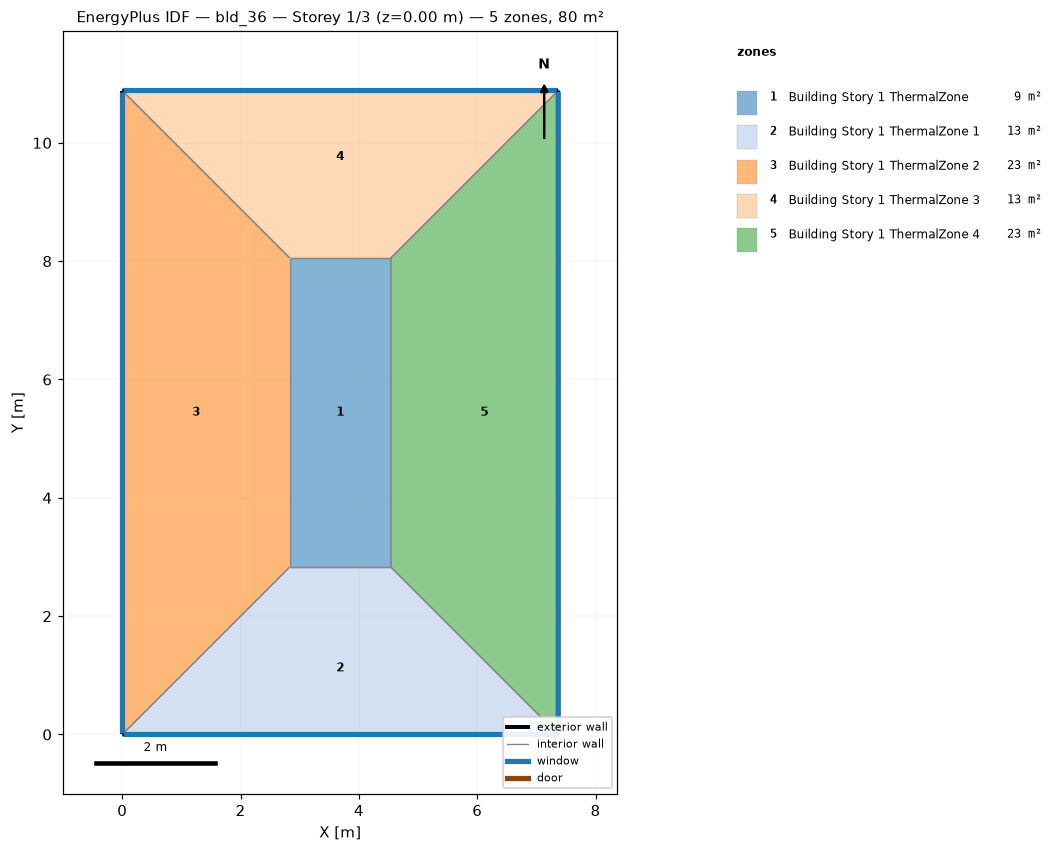
=== STOREY PLAN SPEC (per zone: floor XY polygon, exterior-wall plan segments, windows/doors) ===
zone 1: Building Story 1 ThermalZone  (8.9 m²)
  floor: (4.54, 2.83) (2.83, 2.83) (2.83, 8.06) (4.54, 8.06)
  interior walls: 4
zone 2: Building Story 1 ThermalZone 1  (12.8 m²)
  floor: (7.37, 0.00) (0.00, 0.00) (2.83, 2.83) (4.54, 2.83)
  exterior wall: (0.00, 0.00) – (7.37, 0.00)  [7.4 m]
    window: (0.03, 0.00) – (7.34, 0.00)  [8.0 m²]
  interior walls: 3
zone 3: Building Story 1 ThermalZone 2  (22.8 m²)
  floor: (0.00, 0.00) (0.00, 10.88) (2.83, 8.06) (2.83, 2.83)
  exterior wall: (0.00, 10.88) – (0.00, 0.00)  [10.9 m]
    window: (0.00, 10.86) – (0.00, 0.03)  [11.8 m²]
  interior walls: 3
zone 4: Building Story 1 ThermalZone 3  (12.8 m²)
  floor: (0.00, 10.88) (7.37, 10.88) (4.54, 8.06) (2.83, 8.06)
  exterior wall: (7.37, 10.88) – (0.00, 10.88)  [7.4 m]
    window: (7.34, 10.88) – (0.03, 10.88)  [8.0 m²]
  interior walls: 3
zone 5: Building Story 1 ThermalZone 4  (22.8 m²)
  floor: (7.37, 10.88) (7.37, 0.00) (4.54, 2.83) (4.54, 8.06)
  exterior wall: (7.37, 0.00) – (7.37, 10.88)  [10.9 m]
    window: (7.37, 0.03) – (7.37, 10.86)  [11.8 m²]
  interior walls: 3

=== DERIVED (storey summary) ===
Building: bld_36
Storey: 1 of 3  (floor level z = 0.00 m)
Storey gross floor area: 80.2 m²
Zones on this storey: 5
  - Building Story 1 ThermalZone: floor 8.9 m²
  - Building Story 1 ThermalZone 1: floor 12.8 m²; exterior wall 7.4 m (26.5 m²); 1 window(s) 8.0 m²; WWR 30.0%
  - Building Story 1 ThermalZone 2: floor 22.8 m²; exterior wall 10.9 m (39.2 m²); 1 window(s) 11.8 m²; WWR 30.0%
  - Building Story 1 ThermalZone 3: floor 12.8 m²; exterior wall 7.4 m (26.5 m²); 1 window(s) 8.0 m²; WWR 30.0%
  - Building Story 1 ThermalZone 4: floor 22.8 m²; exterior wall 10.9 m (39.2 m²); 1 window(s) 11.8 m²; WWR 30.0%
Zone adjacency: (none detected)